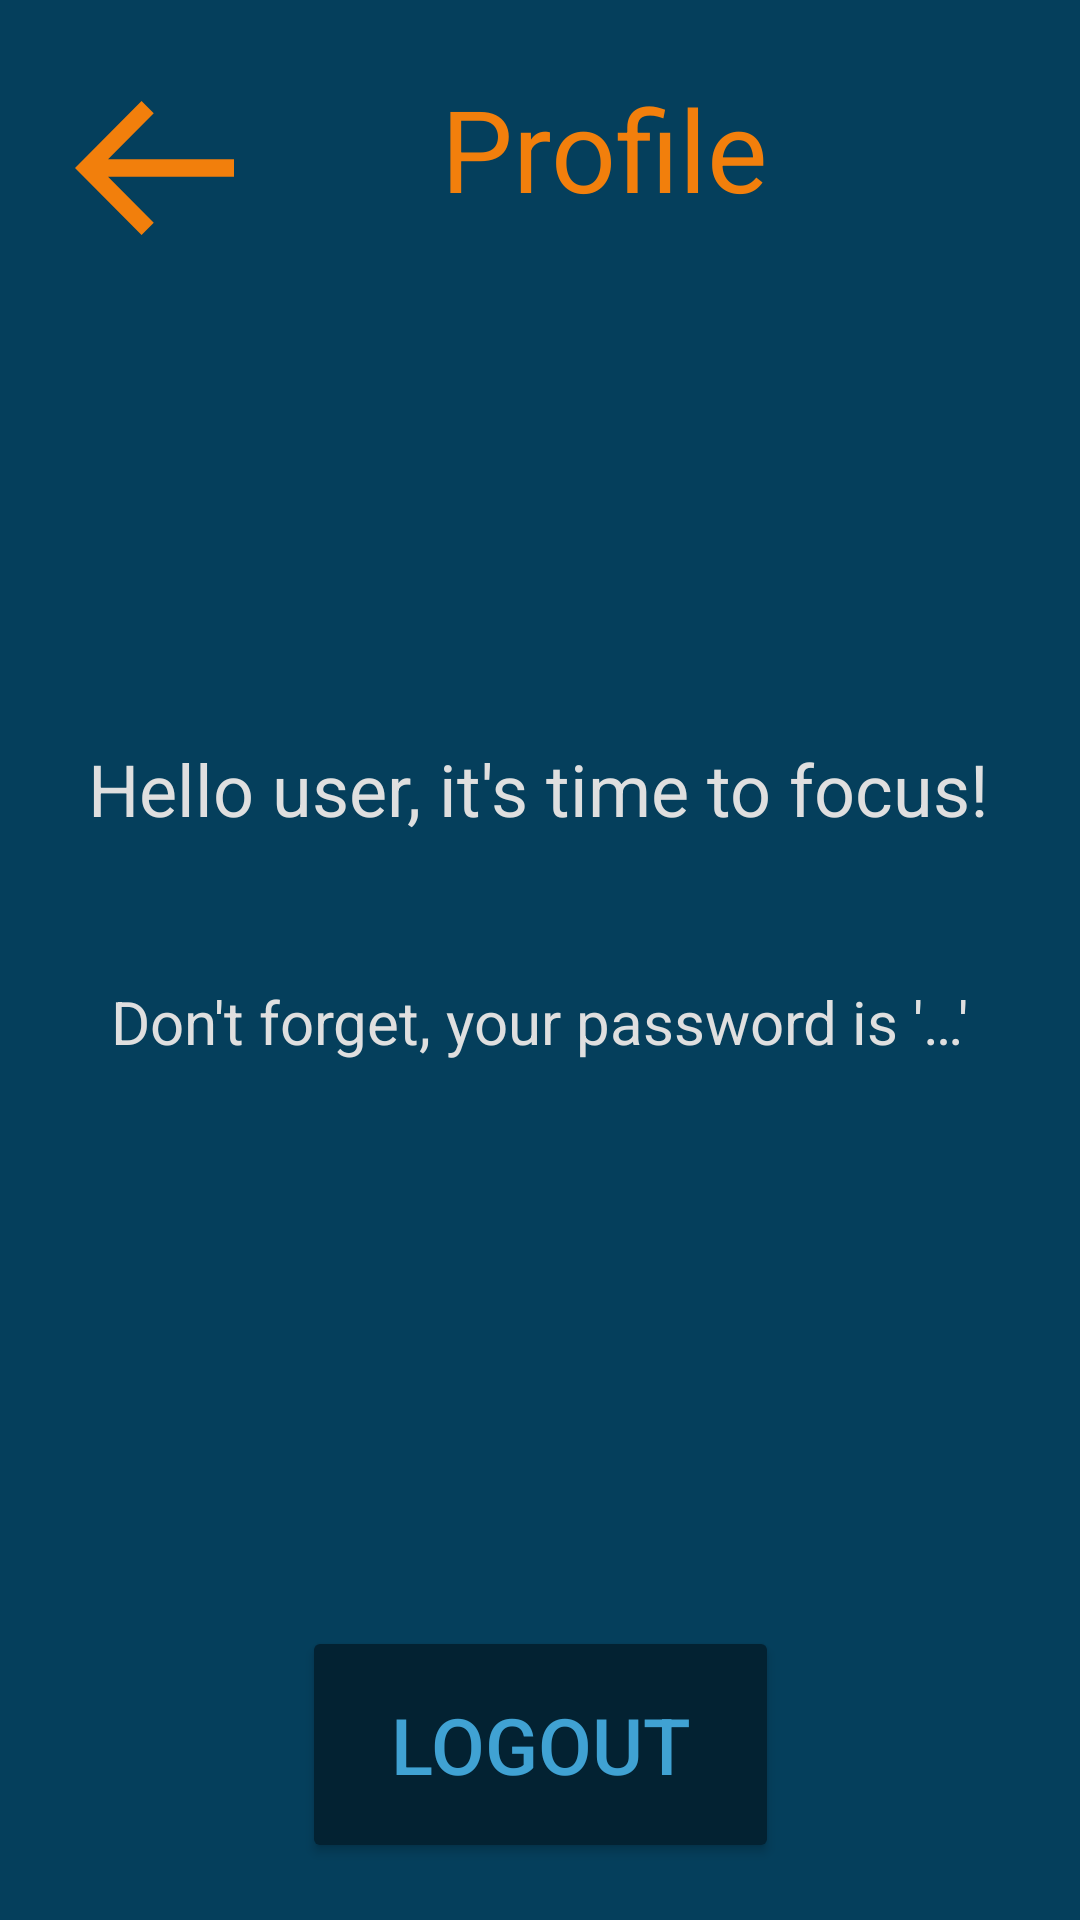

Reconstruct the res/layout file that produces this screen, plus the resources it refers to.
<!-- AndroidManifest.xml: application theme Theme.PocusApp -->
<!-- res/layout/activity_profile.xml -->
<?xml version="1.0" encoding="utf-8"?>
<androidx.constraintlayout.widget.ConstraintLayout xmlns:android="http://schemas.android.com/apk/res/android"
    xmlns:app="http://schemas.android.com/apk/res-auto"
    xmlns:tools="http://schemas.android.com/tools"
    android:layout_width="match_parent"
    android:layout_height="match_parent"
    android:background="#053F5C"
    tools:context=".ProfileActivity">

    <ImageView
        android:id="@+id/imgBackButton2"
        android:layout_width="53dp"
        android:layout_height="48dp"
        android:layout_marginStart="25dp"
        android:layout_marginTop="32dp"
        android:layout_marginBottom="61dp"
        android:contentDescription="@string/profile"
        android:onClick="chamarActivityMain"
        app:layout_constraintBottom_toTopOf="@+id/btnWhatIsPocus"
        app:layout_constraintEnd_toStartOf="@+id/txtAboutTitle"
        app:layout_constraintStart_toStartOf="parent"
        app:layout_constraintTop_toTopOf="parent"
        app:srcCompat="@drawable/ic_back_arrow"
        tools:ignore="DuplicateSpeakableTextCheck" />

    <TextView
        android:id="@+id/txtPasswordView"
        android:layout_width="wrap_content"
        android:layout_height="wrap_content"
        android:layout_marginStart="91dp"
        android:layout_marginTop="38dp"
        android:layout_marginEnd="91dp"
        android:layout_marginBottom="178dp"
        android:text="@string/profilePassword"
        android:textColor="#dfdfdf"
        android:textSize="20sp"
        app:layout_constraintBottom_toTopOf="@+id/btnLogout"
        app:layout_constraintEnd_toEndOf="parent"
        app:layout_constraintStart_toStartOf="parent"
        app:layout_constraintTop_toBottomOf="@+id/txtUsernameView" />

    <TextView
        android:id="@+id/textView18"
        android:layout_width="wrap_content"
        android:layout_height="wrap_content"
        android:layout_marginStart="147dp"
        android:layout_marginTop="24dp"
        android:layout_marginEnd="147dp"
        android:layout_marginBottom="91dp"
        android:text="@string/profile"
        android:textColor="#F27F0C"
        android:textFontWeight="600"
        android:textSize="38sp"
        app:layout_constraintBottom_toTopOf="@+id/txtUsername"
        app:layout_constraintEnd_toEndOf="parent"
        app:layout_constraintHorizontal_bias="0.0"
        app:layout_constraintStart_toStartOf="parent"
        app:layout_constraintTop_toTopOf="parent"
        tools:text="@string/profile" />

    <ImageView
        android:id="@+id/imageView3"
        android:layout_width="104dp"
        android:layout_height="106dp"
        android:layout_marginStart="120dp"
        android:layout_marginTop="70dp"
        android:layout_marginEnd="133dp"
        android:layout_marginBottom="10dp"
        android:contentDescription="TODO"
        android:foreground="@mipmap/user_foreground"
        android:visibility="visible"
        app:layout_constraintBottom_toTopOf="@+id/txtUsernameView"
        app:layout_constraintEnd_toEndOf="parent"
        app:layout_constraintStart_toStartOf="parent"
        app:layout_constraintTop_toBottomOf="@+id/textView18"
        tools:ignore="ImageContrastCheck"
        tools:srcCompat="@mipmap/user_foreground"
        tools:visibility="visible" />

    <TextView
        android:id="@+id/txtUsernameView"
        android:layout_width="wrap_content"
        android:layout_height="wrap_content"
        android:layout_marginStart="80dp"
        android:layout_marginTop="46dp"
        android:layout_marginEnd="81dp"
        android:layout_marginBottom="10dp"
        android:text="@string/profileUsername"
        android:textColor="#dfdfdf"
        android:textSize="24sp"
        app:layout_constraintBottom_toTopOf="@+id/txtPasswordView"
        app:layout_constraintEnd_toEndOf="parent"
        app:layout_constraintStart_toStartOf="parent"
        app:layout_constraintTop_toBottomOf="@+id/imageView3" />

    <Button
        android:id="@+id/btnLogout"
        android:layout_width="159dp"
        android:layout_height="79dp"
        android:layout_marginStart="126dp"
        android:layout_marginTop="10dp"
        android:layout_marginEnd="126dp"
        android:layout_marginBottom="79dp"
        android:backgroundTint="@color/darkBlue"
        android:onClick="Logout"
        android:text="@string/Logout"
        android:textColor="#40A2D3"
        android:textSize="26sp"
        app:layout_constraintBottom_toBottomOf="parent"
        app:layout_constraintEnd_toEndOf="parent"
        app:layout_constraintStart_toStartOf="parent"
        app:layout_constraintTop_toBottomOf="@+id/txtPasswordView" />
</androidx.constraintlayout.widget.ConstraintLayout>
<!-- resources referenced by this layout -->
<resources>
  <color name="darkBlue">#032232</color>
  <!-- drawable ic_back_arrow (drawable) -->
  <vector xmlns:android="http://schemas.android.com/apk/res/android"
      android:width="32dp"
      android:height="27dp"
      android:viewportWidth="32"
      android:viewportHeight="27">
    <path
        android:pathData="M32,11.748H6.652L15.851,2.477L13.393,0L0,13.5L13.393,27L15.851,24.523L6.652,15.252H32V11.748Z"
        android:fillColor="#F27F0C"/>
  </vector>
  <!-- mipmap user_foreground: png bitmap (mipmap-xhdpi, 8398 bytes) -->
  <string name="Logout">Logout</string>
  <string name="profile">Profile</string>
  <string name="profilePassword">Don\'t forget, your password is \'…\'</string>
  <string name="profileUsername">Hello user, it\'s time to focus!</string>
  <style name="Theme.PocusApp" parent="Theme.MaterialComponents.DayNight.NoActionBar">
          
          <item name="colorPrimary">@color/purple_500</item>
          <item name="colorPrimaryVariant">@color/purple_700</item>
          <item name="colorOnPrimary">@color/white</item>
          
          <item name="colorSecondary">@color/teal_200</item>
          <item name="colorSecondaryVariant">@color/teal_700</item>
          <item name="colorOnSecondary">@color/black</item>
           Status bar color.
          <item name="android:statusBarColor" tools:targetApi="l">?attr/colorPrimaryVariant</item>
           Customize your theme here.
      </style>
  <color name="purple_500">#FF6200EE</color>
  <color name="purple_700">#FF3700B3</color>
  <color name="white">#FFFFFFFF</color>
  <color name="teal_200">#FF03DAC5</color>
  <color name="teal_700">#FF018786</color>
  <color name="black">#FF000000</color>
</resources>
